Photos from the image-classification dataset "Dataset" in the GitHub repository arsalannkhann/Brain-Tumor-Detection. Its 4 classes are: glioma, meningioma, no tumor, pituitary tumor.

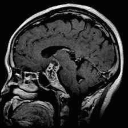
Label: pituitary tumor

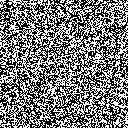
Label: no tumor

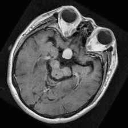
Label: pituitary tumor

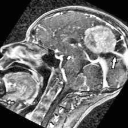
Label: meningioma

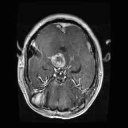
Label: glioma

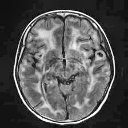
Label: no tumor
